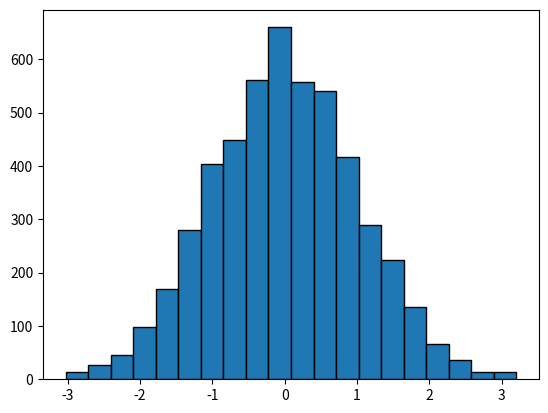

The script that saved this image:
import matplotlib.pyplot as plt
import random
data=[]
for i in range(5000):
    data.append(random.normalvariate(0, 1))
plt.hist(data, bins=20, edgecolor='black')
plt.show()
